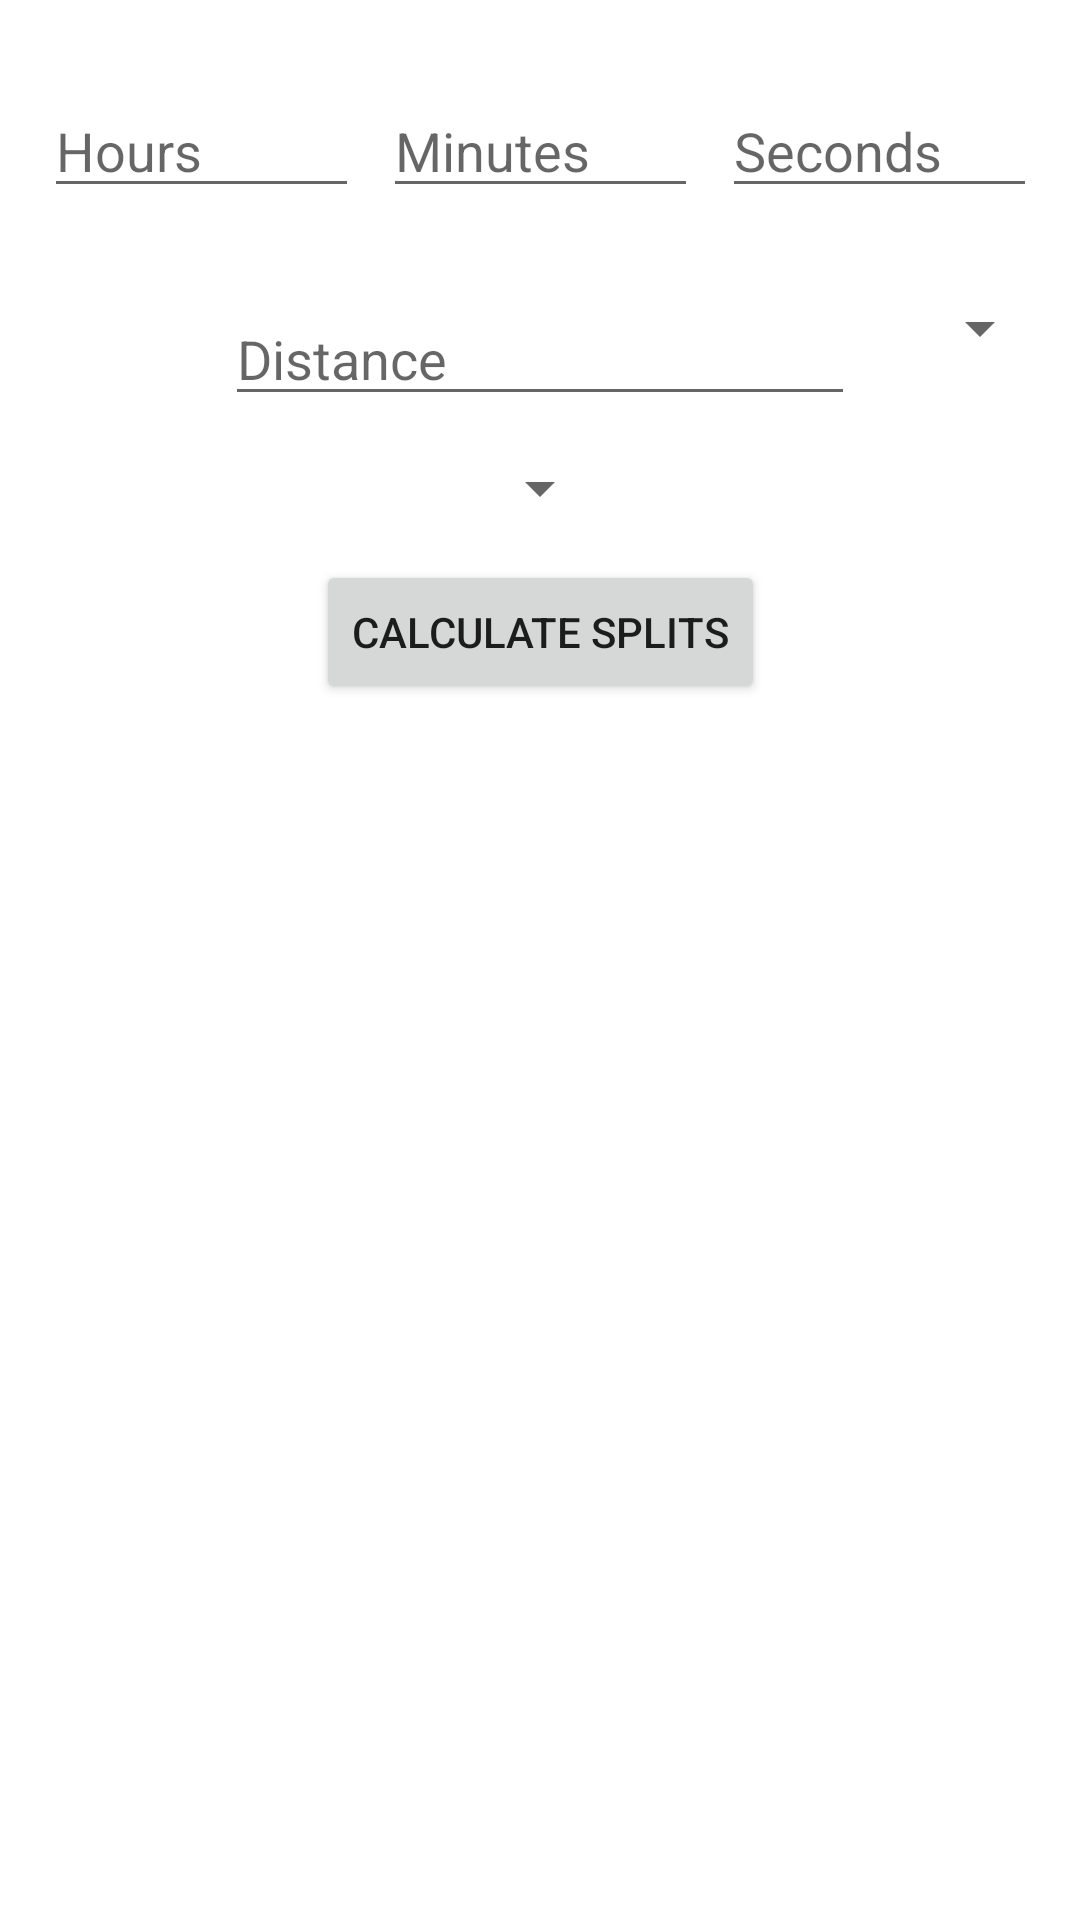

Layout XML and referenced resources for this Android screen:
<!-- AndroidManifest.xml: application theme AppTheme -->
<!-- res/layout/activity_main.xml -->
<?xml version="1.0" encoding="utf-8"?>
<androidx.core.widget.NestedScrollView
    xmlns:android="http://schemas.android.com/apk/res/android"
    xmlns:app="http://schemas.android.com/apk/res-auto"
    xmlns:tools="http://schemas.android.com/tools"
    android:layout_width="match_parent"
    android:layout_height="match_parent">
<androidx.constraintlayout.widget.ConstraintLayout
    android:layout_width="match_parent"
    android:layout_height="match_parent"
    tools:context=".MainActivity">

    <LinearLayout
        android:id="@+id/timeInputContainer"
        android:layout_marginTop="28dp"
        android:layout_width="wrap_content"
        android:layout_height="wrap_content"
        app:layout_constraintEnd_toEndOf="parent"
        app:layout_constraintStart_toStartOf="parent"
        app:layout_constraintTop_toTopOf="parent">

        <EditText
            android:id="@+id/hoursInput"
            android:layout_width="wrap_content"
            android:layout_height="wrap_content"
            android:ems="5"
            android:hint="@string/hint_hours"
            android:inputType="number"
            app:layout_constraintStart_toStartOf="parent"
            app:layout_constraintTop_toTopOf="parent" />

        <EditText
            android:id="@+id/minutesInput"
            android:layout_width="wrap_content"
            android:layout_height="wrap_content"
            android:layout_marginStart="8dp"
            android:ems="5"
            android:hint="@string/hint_minutes"
            android:inputType="number"
            app:layout_constraintStart_toEndOf="@+id/hoursInput"
            app:layout_constraintTop_toTopOf="parent" />

        <EditText
            android:id="@+id/secondsInput"
            android:layout_width="wrap_content"
            android:layout_height="wrap_content"
            android:layout_marginStart="8dp"
            android:ems="5"
            android:hint="@string/hint_seconds"
            android:inputType="number"
            app:layout_constraintStart_toEndOf="@+id/minutesInput"
            app:layout_constraintTop_toTopOf="parent" />
    </LinearLayout>

    <EditText
        android:id="@+id/distanceInput"
        android:layout_width="wrap_content"
        android:layout_height="wrap_content"
        android:layout_marginTop="28dp"
        android:ems="10"
        android:hint="@string/hint_distance"
        android:inputType="numberDecimal"
        android:maxLength="5"
        app:layout_constraintEnd_toEndOf="parent"
        app:layout_constraintStart_toStartOf="parent"
        app:layout_constraintTop_toBottomOf="@+id/timeInputContainer" />

    <Button
        android:id="@+id/calcSplitButton"
        android:layout_width="wrap_content"
        android:layout_height="wrap_content"
        android:text="@string/button_calc_splits"
        app:layout_constraintEnd_toEndOf="parent"
        android:layout_marginTop="12dp"
        app:layout_constraintStart_toStartOf="parent"
        app:layout_constraintTop_toBottomOf="@+id/customLapLayout" />

    <Spinner
        android:id="@+id/distanceSystemSpinner"
        android:layout_width="wrap_content"
        android:layout_height="wrap_content"
        android:layout_marginStart="8dp"
        android:layout_marginTop="28dp"
        app:layout_constraintEnd_toEndOf="parent"
        app:layout_constraintStart_toEndOf="@+id/distanceInput"
        app:layout_constraintTop_toBottomOf="@+id/timeInputContainer" />

    <Spinner
        android:layout_margin="12dp"
        android:id="@+id/customLapSpinner"
        android:layout_width="wrap_content"
        android:layout_height="wrap_content"
        android:layout_marginStart="8dp"
        app:layout_constraintEnd_toEndOf="parent"
        app:layout_constraintStart_toStartOf="parent"
        app:layout_constraintTop_toBottomOf="@+id/distanceInput" />

    <LinearLayout
        android:id="@+id/customLapLayout"
        android:layout_width="wrap_content"
        android:layout_height="wrap_content"
        app:layout_constraintEnd_toEndOf="parent"
        app:layout_constraintStart_toStartOf="parent"
        app:layout_constraintTop_toBottomOf="@+id/customLapSpinner"
        android:orientation="horizontal"
        android:visibility="gone">
        <EditText
            android:id="@+id/splitDistanceInput"
            android:layout_width="wrap_content"
            android:layout_height="wrap_content"
            android:layout_marginTop="28dp"
            android:ems="10"
            android:hint="@string/hint_distance"
            android:inputType="numberDecimal"
            android:maxLength="5"
            app:layout_constraintEnd_toEndOf="parent"
            app:layout_constraintStart_toStartOf="parent"
            app:layout_constraintTop_toBottomOf="@+id/timeInputContainer" />
        <Spinner
            android:id="@+id/splitDistanceSystemSpinner"
            android:layout_width="wrap_content"
            android:layout_height="wrap_content"
            android:layout_marginStart="8dp"
            android:layout_marginTop="28dp"
            app:layout_constraintEnd_toEndOf="parent"
            app:layout_constraintStart_toEndOf="@+id/distanceInput"
            app:layout_constraintTop_toBottomOf="@+id/timeInputContainer" />

    </LinearLayout>


    <androidx.recyclerview.widget.RecyclerView
        android:id="@+id/split_recycler"
        android:layout_width="match_parent"
        android:layout_height="wrap_content"
        android:nestedScrollingEnabled="false"
        app:layout_constraintEnd_toEndOf="parent"
        app:layout_constraintStart_toStartOf="parent"
        app:layout_constraintTop_toBottomOf="@+id/calcSplitButton" />
</androidx.constraintlayout.widget.ConstraintLayout>
</androidx.core.widget.NestedScrollView>
<!-- resources referenced by this layout -->
<resources>
  <string name="button_calc_splits">Calculate Splits</string>
  <string name="hint_distance">Distance</string>
  <string name="hint_hours">Hours</string>
  <string name="hint_minutes">Minutes</string>
  <string name="hint_seconds">Seconds</string>
  <style name="AppTheme" parent="Theme.MaterialComponents.DayNight.DarkActionBar">
          <item name="colorPrimary">@color/colorPrimary</item>
          <item name="colorPrimaryDark">@color/colorPrimaryDark</item>
          <item name="colorAccent">@color/colorAccent</item>
          <item name="android:navigationBarColor">@android:color/transparent</item>
          <item name="actionBarStyle">@style/MyActionBar</item>
          <item name="android:windowContentTransitions">true</item>
  
  
          <item name="colorPrimaryVariant">@color/colorPrimaryDark</item>
          <item name="colorOnPrimary">#fff</item>
          <item name="colorSecondary">@color/colorAccent</item>
          <item name="colorSecondaryVariant">@color/colorAccentDark</item>
          <item name="colorOnSecondary">#FFFFFF</item>
          <item name="colorError">#F44336</item>
          <item name="colorOnError">#FFFFFF</item>
          <item name="colorSurface">#FFFFFF</item>
          <item name="colorOnSurface">#212121</item>
          <item name="colorOnBackground">#212121</item>
      </style>
  <color name="colorPrimary">#153666</color>
  <color name="colorPrimaryDark">#000333</color>
  <color name="colorAccent">#b2ebf2</color>
  <style name="MyActionBar" parent="@style/Widget.MaterialComponents.Light.ActionBar.Solid">
          <item name="titleTextStyle">@style/MyTitleTextStyle</item>
          <item name="colorOnPrimary">#fff</item>
          <item name="android:textColor">#fff</item>
      </style>
  <color name="colorAccentDark">#81b9bf</color>
  <style name="MyTitleTextStyle" parent="TextAppearance.AppCompat.Widget.ActionBar.Title">
          <item name="titleTextColor">#fff</item>
      </style>
</resources>
